Run: headless pygame with SDL's dummy video driver; simulated clock (each Clock.tick advances the game by its frame time, no real sleeping); random seed 0; keys injected as events and as key.get_pressed() state; mouse plan: one left click at the window centre at the start of phase 2, then a move to the lower-right quarter at the start of phase 3.
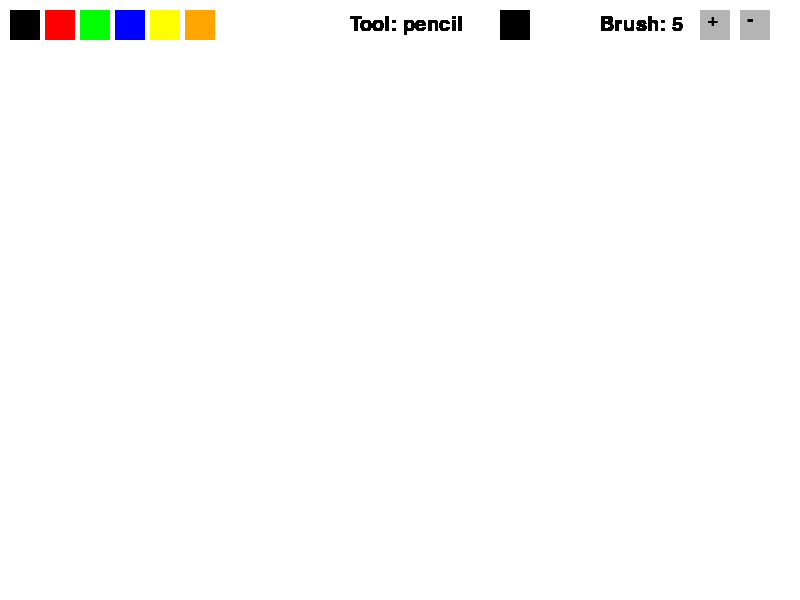
Frame 1 of 4 · flips 1–60 · no input
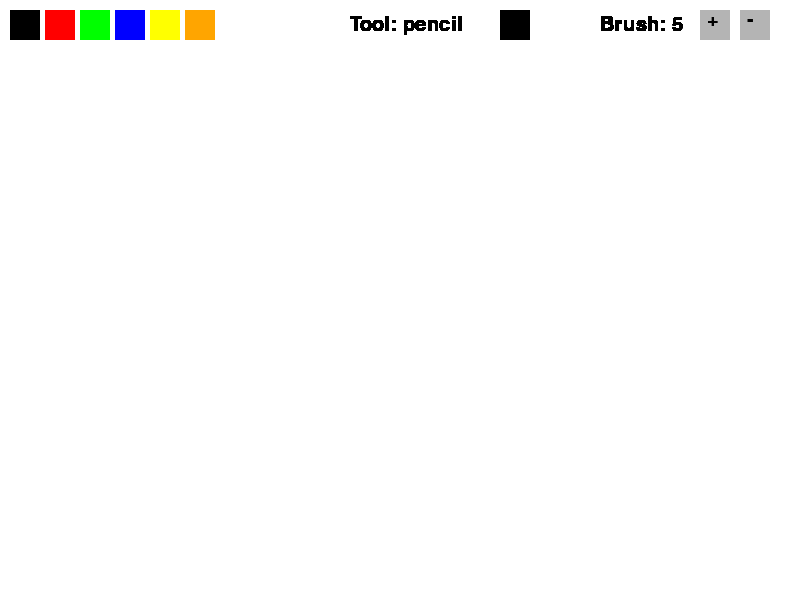
Frame 2 of 4 · flips 61–180 · clicked the window centre · tapped SPACE, RETURN · held RIGHT (→), D
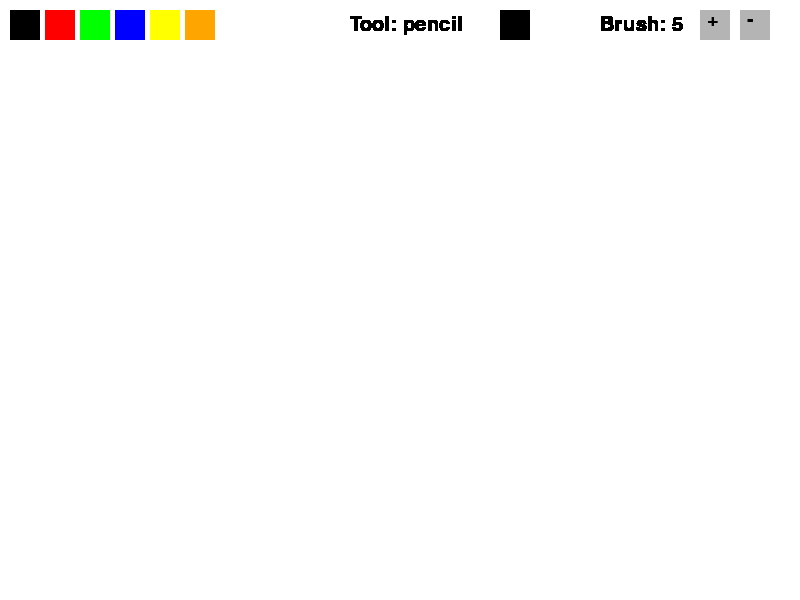
Frame 3 of 4 · flips 181–300 · moved the mouse to the lower-right quarter · held DOWN (↓), S
Frame 4 of 4 · flips 301–420 · held LEFT (←), A, UP (↑), W · screen unchanged from frame 3, image omitted

The pygame program that drew these frames:

import pygame
import sys

pygame.init()

WIDTH, HEIGHT = 800, 600
FPS = 60
WHITE = (255, 255, 255)
BLACK = (0, 0, 0)
BG_COLOR = WHITE
current_color = BLACK

brush_size = 5
min_brush = 1
max_brush = 50

TOOL_PENCIL = "pencil"
TOOL_RECTANGLE = "rectangle"
TOOL_CIRCLE = "circle"
TOOL_ERASER = "eraser"
tool = TOOL_PENCIL

screen = pygame.display.set_mode((WIDTH, HEIGHT))
pygame.display.set_caption("Paint_App")
screen.fill(BG_COLOR)

clock = pygame.time.Clock()

color_palette = [
    (0, 0, 0),
    (255, 0, 0),
    (0, 255, 0),
    (0, 0, 255),
    (255, 255, 0),
    (255, 165, 0),
    (255, 255, 255)
]

font = pygame.font.Font(None, 30)

def draw_ui():
    for i, color in enumerate(color_palette):
        pygame.draw.rect(screen, color, (10 + i * 35, 10, 30, 30))

    pygame.draw.rect(screen, (180, 180, 180), (700, 10, 30, 30))
    pygame.draw.rect(screen, (180, 180, 180), (740, 10, 30, 30))

    plus = font.render("+", True, BLACK)
    minus = font.render("-", True, BLACK)
    screen.blit(plus, (707, 10))
    screen.blit(minus, (747, 10))

    label = font.render(f"Brush: {brush_size}", True, BLACK)
    screen.blit(label, (600, 15))

    label_tool = font.render(f"Tool: {tool}", True, BLACK)
    screen.blit(label_tool, (350, 15))
    pygame.draw.rect(screen, current_color, (500, 10, 30, 30))

def get_color_from_palette(pos):
    x, y = pos
    if 10 <= y <= 40:
        for i, color in enumerate(color_palette):
            if 10 + i * 35 <= x <= 10 + i * 35 + 30:
                return color
    return None

drawing = False
start_pos = None

while True:
    clock.tick(FPS)
    draw_ui()

    for event in pygame.event.get():
        if event.type == pygame.QUIT:
            pygame.quit()
            sys.exit()

        elif event.type == pygame.KEYDOWN:
            if event.key == pygame.K_1:
                tool = TOOL_PENCIL
            elif event.key == pygame.K_2:
                tool = TOOL_RECTANGLE
            elif event.key == pygame.K_3:
                tool = TOOL_CIRCLE
            elif event.key == pygame.K_4:
                tool = TOOL_ERASER

        elif event.type == pygame.MOUSEBUTTONDOWN:
            if event.button == 1:
                selected = get_color_from_palette(event.pos)
                if selected is not None:
                    current_color = selected
                    tool = TOOL_PENCIL if selected != WHITE else TOOL_ERASER
                elif 700 <= event.pos[0] <= 730 and 10 <= event.pos[1] <= 40:
                    brush_size = min(max_brush, brush_size + 1)
                elif 740 <= event.pos[0] <= 770 and 10 <= event.pos[1] <= 40:
                    brush_size = max(min_brush, brush_size - 1)
                else:
                    drawing = True
                    start_pos = event.pos

        elif event.type == pygame.MOUSEBUTTONUP:
            if event.button == 1 and drawing:
                end_pos = event.pos
                if tool == TOOL_RECTANGLE:
                    x1, y1 = start_pos
                    x2, y2 = end_pos
                    rect = pygame.Rect(min(x1, x2), min(y1, y2),
                                       abs(x2 - x1), abs(y2 - y1))
                    pygame.draw.rect(screen, current_color, rect, brush_size)
                elif tool == TOOL_CIRCLE:
                    x1, y1 = start_pos
                    x2, y2 = end_pos
                    radius = int(((x2 - x1) ** 2 + (y2 - y1) ** 2) ** 0.5)
                    pygame.draw.circle(screen, current_color, start_pos, radius, brush_size)
                drawing = False

    if drawing and tool in [TOOL_PENCIL, TOOL_ERASER]:
        mouse_pos = pygame.mouse.get_pos()
        pygame.draw.circle(screen, current_color, mouse_pos, brush_size)

    pygame.display.update()
